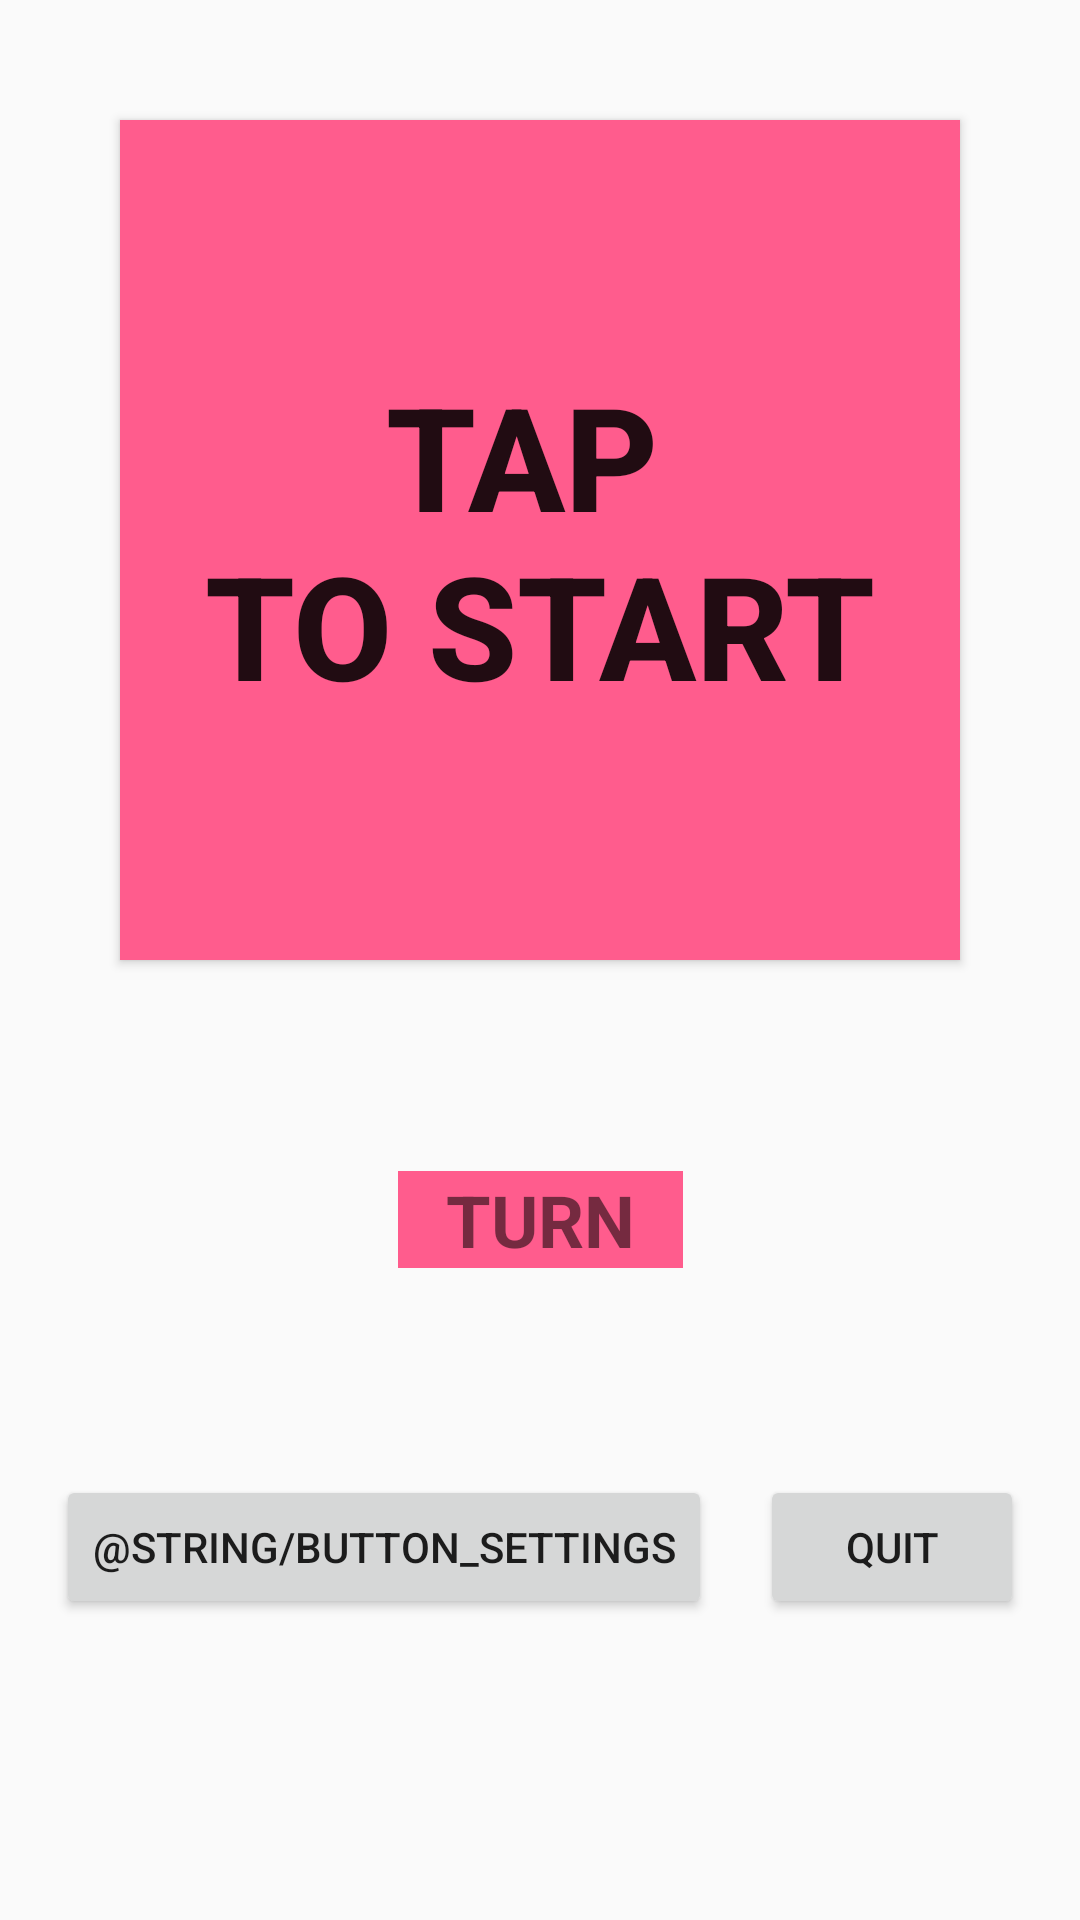

Here is an Android app screen rendered from its layout file. Give the layout XML and the strings, colors and styles it references.
<!-- AndroidManifest.xml: application theme AppTheme -->
<!-- res/layout/exercise_session.xml -->
<?xml version="1.0" encoding="utf-8"?>
<androidx.constraintlayout.widget.ConstraintLayout xmlns:android="http://schemas.android.com/apk/res/android"
    xmlns:app="http://schemas.android.com/apk/res-auto"
    xmlns:tools="http://schemas.android.com/tools"
    android:id="@+id/linearLayout"
    android:layout_width="match_parent"
    android:layout_height="match_parent"
    android:background="@color/backgroundApp"
    tools:context=".MainActivity">


    <Button
        android:id="@+id/main_display"
        android:onClick="startCounter"
        style="@style/infoText"
        android:layout_width="0dp"
        android:layout_height="0dp"
        android:layout_marginStart="40dp"
        android:layout_marginTop="40dp"
        android:layout_marginEnd="40dp"
        android:background="@color/primaryLightColor"
        android:elevation="16dp"
        android:gravity="center"
        android:text="@string/info_message"
        app:layout_constraintBottom_toBottomOf="parent"
        app:layout_constraintDimensionRatio="1"
        app:layout_constraintEnd_toEndOf="parent"
        app:layout_constraintHorizontal_bias="0.0"
        app:layout_constraintStart_toStartOf="parent"
        app:layout_constraintTop_toTopOf="parent"
        app:layout_constraintVertical_bias="0" />

    <TextView
        android:id="@+id/secondary_display"
        style="@style/secondaryText"
        android:layout_width="wrap_content"
        android:layout_height="wrap_content"
        android:layout_marginBottom="8dp"
        android:background="@color/primaryLightColor"
        android:gravity="center"
        android:paddingLeft="16dp"
        android:paddingRight="16dp"
        android:text="@string/secondary_message"
        app:layout_constraintBottom_toBottomOf="parent"
        app:layout_constraintEnd_toEndOf="parent"
        app:layout_constraintStart_toStartOf="parent"
        app:layout_constraintTop_toBottomOf="@+id/main_display"
        app:layout_constraintVertical_bias="0.252" />

    <Button
        android:id="@+id/button_settings"
        android:layout_width="wrap_content"
        android:layout_height="wrap_content"
        android:layout_marginTop="8dp"
        android:layout_marginEnd="8dp"
        android:layout_marginBottom="16dp"
        android:elevation="16dp"
        android:text="@string/button_settings"
        app:layout_constraintBottom_toBottomOf="parent"
        app:layout_constraintEnd_toStartOf="@+id/button2"
        app:layout_constraintHorizontal_chainStyle="packed"
        app:layout_constraintStart_toStartOf="parent"
        app:layout_constraintTop_toBottomOf="@+id/secondary_display"
        app:layout_constraintVertical_bias="0.419" />

    <Button
        android:id="@+id/button2"
        android:layout_width="wrap_content"
        android:layout_height="wrap_content"
        android:layout_marginStart="8dp"
        android:layout_marginTop="8dp"
        android:layout_marginBottom="16dp"
        android:elevation="16dp"
        android:onClick="exitApp"
        android:text="@string/button_exit"
        app:layout_constraintBottom_toBottomOf="parent"
        app:layout_constraintEnd_toEndOf="parent"
        app:layout_constraintStart_toEndOf="@+id/button_settings"
        app:layout_constraintTop_toBottomOf="@+id/secondary_display"
        app:layout_constraintVertical_bias="0.419" />


</androidx.constraintlayout.widget.ConstraintLayout>
<!-- resources referenced by this layout -->
<resources>
  <color name="primaryLightColor">#ff5c8d</color>
  <string name="button_exit">Quit</string>
  <string name="info_message">Tap \nto start</string>
  <string name="secondary_message">Turn </string>
  <style name="infoText">
          <item name="android:textSize">48sp</item>
          <item name="android:textAllCaps">true</item>
          <item name="android:textStyle">bold</item>
      </style>
  <style name="secondaryText">
          <item name="android:textSize">24sp</item>
          <item name="android:textAllCaps">true</item>
          <item name="android:textStyle">bold</item>
      </style>
  <style name="AppTheme" parent="Theme.AppCompat.Light.DarkActionBar">
          
          <item name="colorPrimary">@color/primaryColor</item>
          <item name="colorPrimaryDark">@color/primaryDarkColor</item>
          <item name="colorAccent">@color/colorAccent</item>
      </style>
  <color name="colorAccent">#D81B60</color>
</resources>
